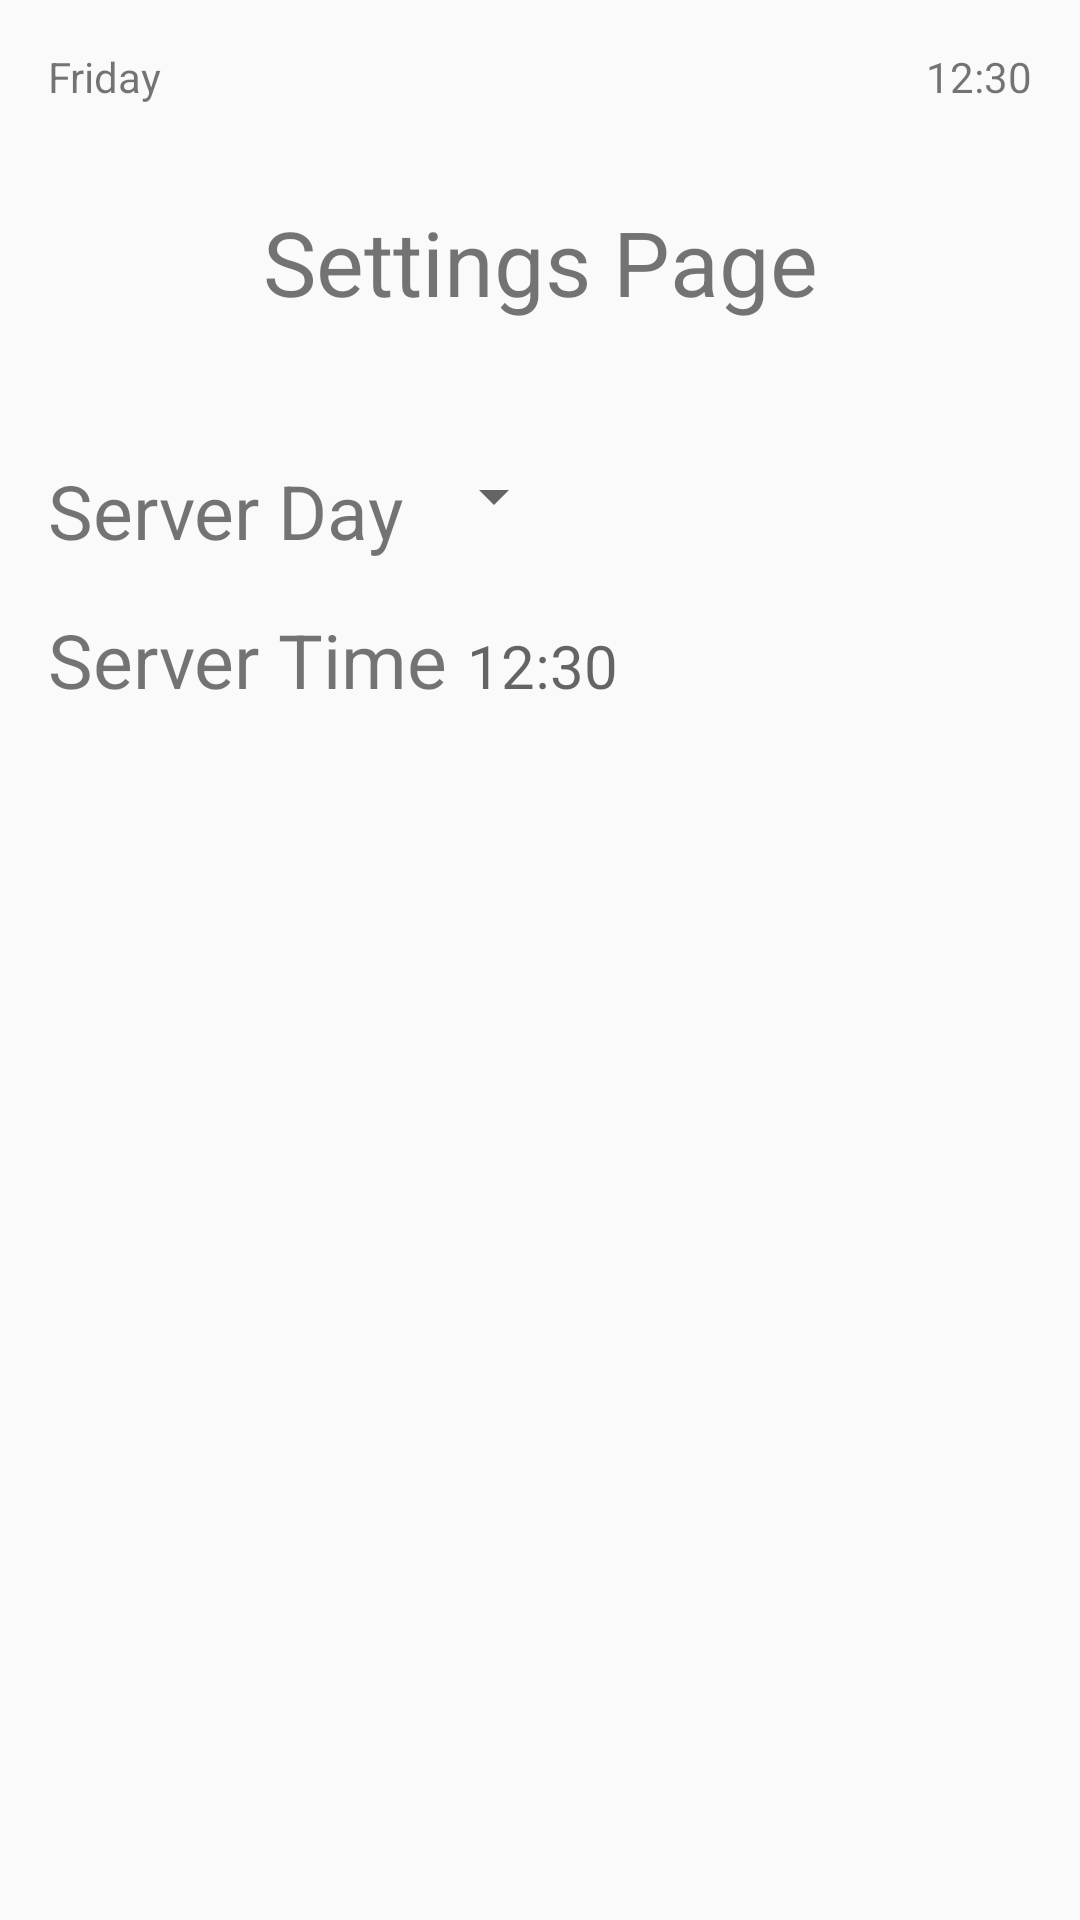

Android layout source for this screen:
<!-- AndroidManifest.xml: application theme AppTheme -->
<!-- res/layout/settings_fragment.xml -->
<?xml version="1.0" encoding="utf-8"?>
<LinearLayout xmlns:android="http://schemas.android.com/apk/res/android"
    android:layout_width="match_parent"
    android:layout_height="match_parent"
    android:orientation="vertical">

    <RelativeLayout
        android:layout_width="match_parent"
        android:layout_height="wrap_content"
        android:layout_margin="16dp">

        <TextView
            android:id="@+id/settings_server_day"
            android:layout_width="wrap_content"
            android:layout_height="wrap_content"
            android:text="Friday"
            android:layout_alignParentLeft="true"/>

        <TextView
            android:id="@+id/settings_server_time"
            android:layout_width="wrap_content"
            android:layout_height="wrap_content"
            android:text="12:30"
            android:layout_alignParentRight="true"/>

    </RelativeLayout>

    <LinearLayout
        android:layout_width="match_parent"
        android:layout_height="wrap_content"
        android:layout_margin="16dp"
        android:orientation="vertical">

        <TextView
            android:layout_width="match_parent"
            android:layout_height="wrap_content"
            android:layout_gravity="center|top"
            android:layout_marginBottom="30dp"
            android:text="Settings Page"
            android:textAlignment="center"
            android:textSize="30sp" />

        <LinearLayout
            android:layout_width="wrap_content"
            android:layout_height="wrap_content"
            android:layout_marginTop="16dp"
            android:orientation="horizontal">

            <TextView
                android:layout_width="wrap_content"
                android:layout_height="wrap_content"
                android:text="Server Day "
                android:textSize="25sp" />

            <Spinner
                android:layout_width="wrap_content"
                android:layout_height="wrap_content"
                android:id="@+id/settings_spinner">
            </Spinner>

        </LinearLayout>

        <LinearLayout
            android:layout_width="wrap_content"
            android:layout_height="wrap_content"
            android:layout_marginTop="16dp"
            android:orientation="horizontal">

            <TextView
                android:layout_width="wrap_content"
                android:layout_height="wrap_content"
                android:text="Server Time "
                android:textSize="25sp" />

            <TextView
                android:id="@+id/settings_time"
                android:layout_width="wrap_content"
                android:layout_height="wrap_content"
                android:hint="12:30"
                android:textSize="20sp" />

        </LinearLayout>

    </LinearLayout>

</LinearLayout>
<!-- resources referenced by this layout -->
<resources>
  <style name="AppTheme" parent="Theme.AppCompat.Light.DarkActionBar">
          
          <item name="colorPrimary">@color/colorPrimary</item>
          <item name="colorPrimaryDark">@color/colorPrimaryDark</item>
          <item name="colorAccent">@color/colorAccent</item>
      </style>
  <color name="colorPrimary">#3f51b5</color>
  <color name="colorPrimaryDark">#303F9F</color>
  <color name="colorAccent">#FF4081</color>
</resources>
